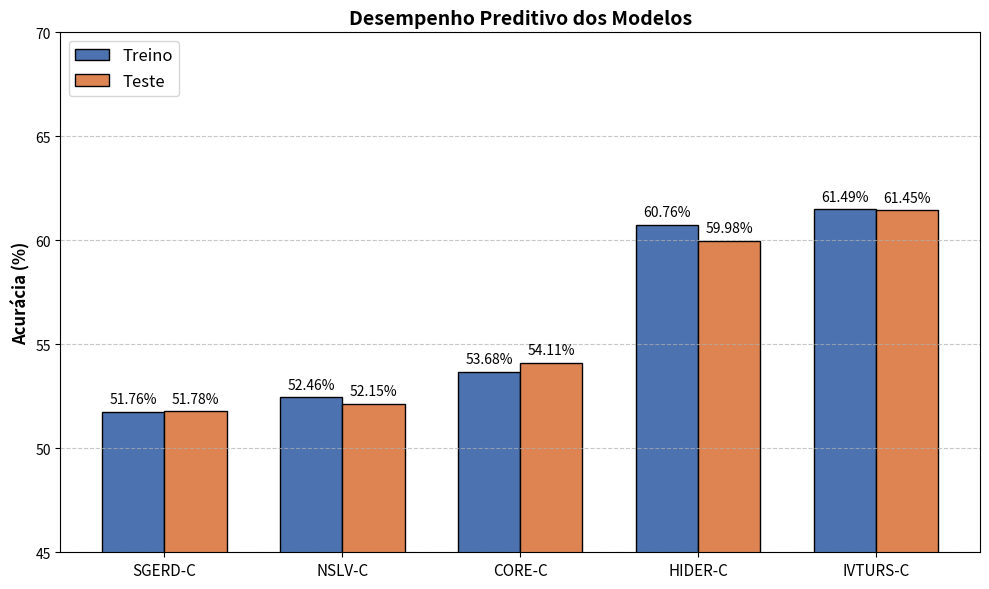

Reproduce this figure in Python.
import matplotlib.pyplot as plt
import numpy as np

# Configuração dos modelos extraídos
modelos = [
    'CORE-C', 'HIDER-C', 'IVTURS-C', 'NSLV-C', 'SGERD-C'
]

# Acurácias de Treino e Teste extraídas (Convertidas para % e arredondadas)
train_acc = [53.68, 60.76, 61.49, 52.46, 51.76]
test_acc  = [54.11, 59.98, 61.45, 52.15, 51.78]

# Ordem crescente baseado no teste
indices_ordenados = np.argsort(test_acc)

modelos = [modelos[i] for i in indices_ordenados]
train_acc = [train_acc[i] for i in indices_ordenados]
test_acc = [test_acc[i] for i in indices_ordenados]

x = np.arange(len(modelos))
width = 0.35  # Largura das barras

# Figura com proporção ajustada
fig, ax = plt.subplots(figsize=(10, 6))

# Construção das barras 
rects1 = ax.bar(x - width/2, train_acc, width, label='Treino', 
                capsize=5, color='#4C72B0', edgecolor='black')
rects2 = ax.bar(x + width/2, test_acc, width, label='Teste', 
                capsize=5, color='#DD8452', edgecolor='black')

# Personalização para padrão acadêmico
ax.set_ylabel('Acurácia (%)', fontsize=12, fontweight='bold')
ax.set_title('Desempenho Preditivo dos Modelos', fontsize=14, fontweight='bold')
ax.set_xticks(x)

# Rótulos do eixo X
ax.set_xticklabels(modelos, fontsize=11, rotation=0) 

# Limite do eixo Y ajustado para comportar o valor máximo (~61.5%) e suas labels
ax.set_ylim(45, 70) 
ax.legend(fontsize=12, loc='upper left')
ax.grid(axis='y', linestyle='--', alpha=0.7)

# Função para adicionar o texto dos valores em cima das barras
def autolabel(rects):
    for rect in rects:
        height = rect.get_height()
        ax.annotate(f'{height:.2f}%',
                    xy=(rect.get_x() + rect.get_width() / 2, height),
                    xytext=(0, 4),  # Deslocamento vertical de 4 pontos
                    textcoords="offset points",
                    ha='center', va='bottom', fontsize=10)

autolabel(rects1)
autolabel(rects2)

fig.tight_layout()

plt.savefig('grafico_resultados_novos_modelos.png', dpi=300)
plt.show()
